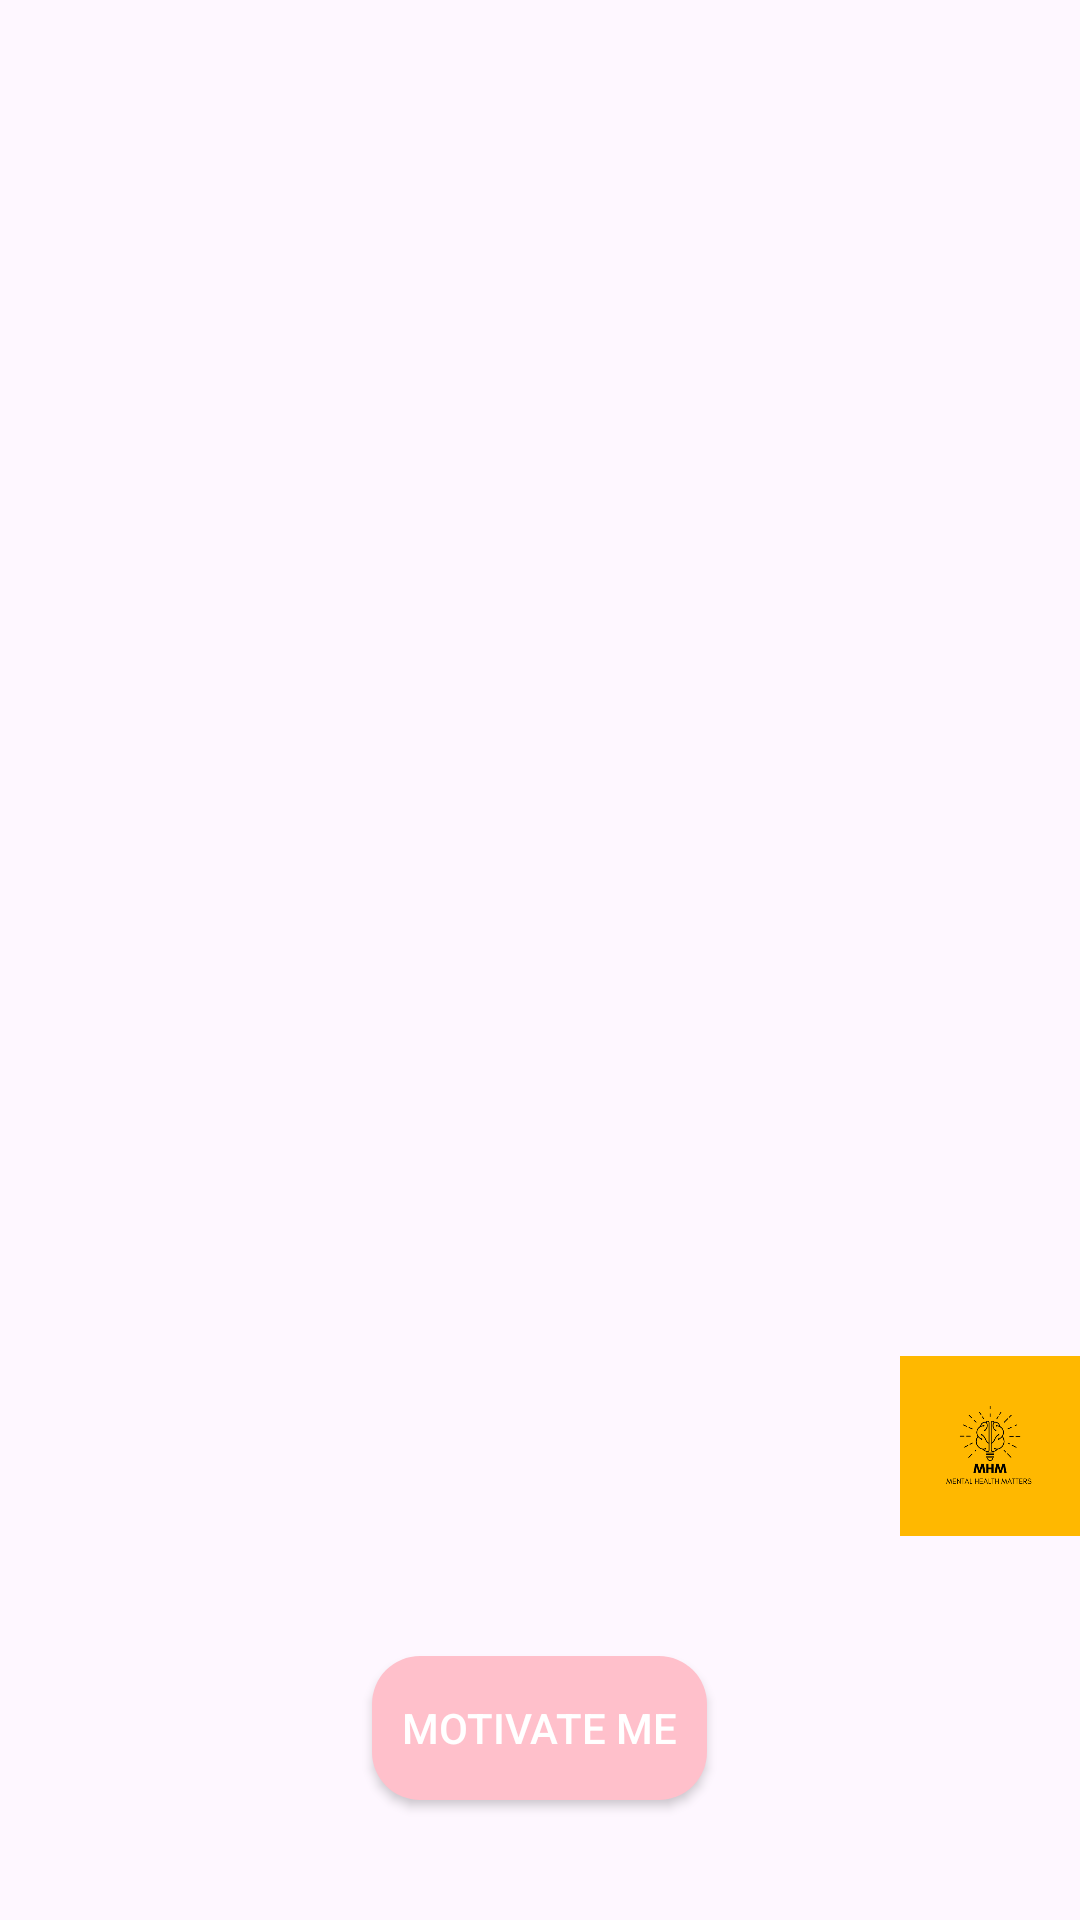

This screen was rendered from an Android layout file. Write that file and the resources it references.
<!-- AndroidManifest.xml: application theme Theme.MotivateMe -->
<!-- res/layout/fragment_home.xml -->
<?xml version="1.0" encoding="utf-8"?>
<LinearLayout xmlns:android="http://schemas.android.com/apk/res/android"
    xmlns:tools="http://schemas.android.com/tools"
    android:layout_width="match_parent"
    android:layout_height="match_parent"
    android:orientation="vertical"
    android:weightSum="10"
    tools:context=".MainActivity">

    <RelativeLayout
        android:layout_width="match_parent"
        android:layout_height="0dp"
        android:layout_weight="8">

        <ImageView
            android:id="@+id/ivQuotebg"
            android:src="@drawable/temp_bg"
            android:scaleType="fitXY"
            android:layout_width="match_parent"
            android:layout_height="match_parent" />

        <TextView
            android:id="@+id/tvQuote"
            android:layout_width="wrap_content"
            android:layout_height="wrap_content"
            android:layout_centerInParent="true"
            android:layout_marginHorizontal="8dp"
            android:layout_marginBottom="20dp"
            android:gravity="center"
            android:textColor="@color/white"
            android:textSize="20sp"
            android:textStyle="bold" />

        <ImageView
            android:src="@drawable/logo"
            android:layout_alignParentRight="true"
            android:layout_alignParentBottom="true"
            android:layout_width="60dp"
            android:layout_height="60dp"/>

    </RelativeLayout>

    <RelativeLayout
        android:layout_width="match_parent"
        android:layout_height="0dp"
        android:layout_weight="2">

        <androidx.appcompat.widget.AppCompatButton
            android:id="@+id/btnNext"
            android:gravity="center"
            android:layout_centerInParent="true"
            android:layout_width="wrap_content"
            android:layout_height="wrap_content"
            android:layout_gravity="center"
            android:layout_marginBottom="10dp"
            android:background="@drawable/motivate_me_btn_bg"
            android:padding="10dp"
            android:text="Motivate Me"
            android:textColor="#FFFFFF" />

    </RelativeLayout>


</LinearLayout>
<!-- resources referenced by this layout -->
<resources>
  <color name="white">#FFFFFFFF</color>
  <!-- drawable logo: png bitmap (drawable, 14612 bytes) -->
  <!-- drawable motivate_me_btn_bg (drawable) -->
  <?xml version="1.0" encoding="utf-8"?>
  <shape xmlns:android="http://schemas.android.com/apk/res/android">
      <solid android:color="#FFC0CB" /> 
      <corners android:radius="16dp" />  
  </shape>
  <style name="Theme.MotivateMe" parent="Base.Theme.MotivateMe" />
  <style name="Base.Theme.MotivateMe" parent="Theme.Material3.DayNight.NoActionBar">
          
          
      </style>
</resources>
